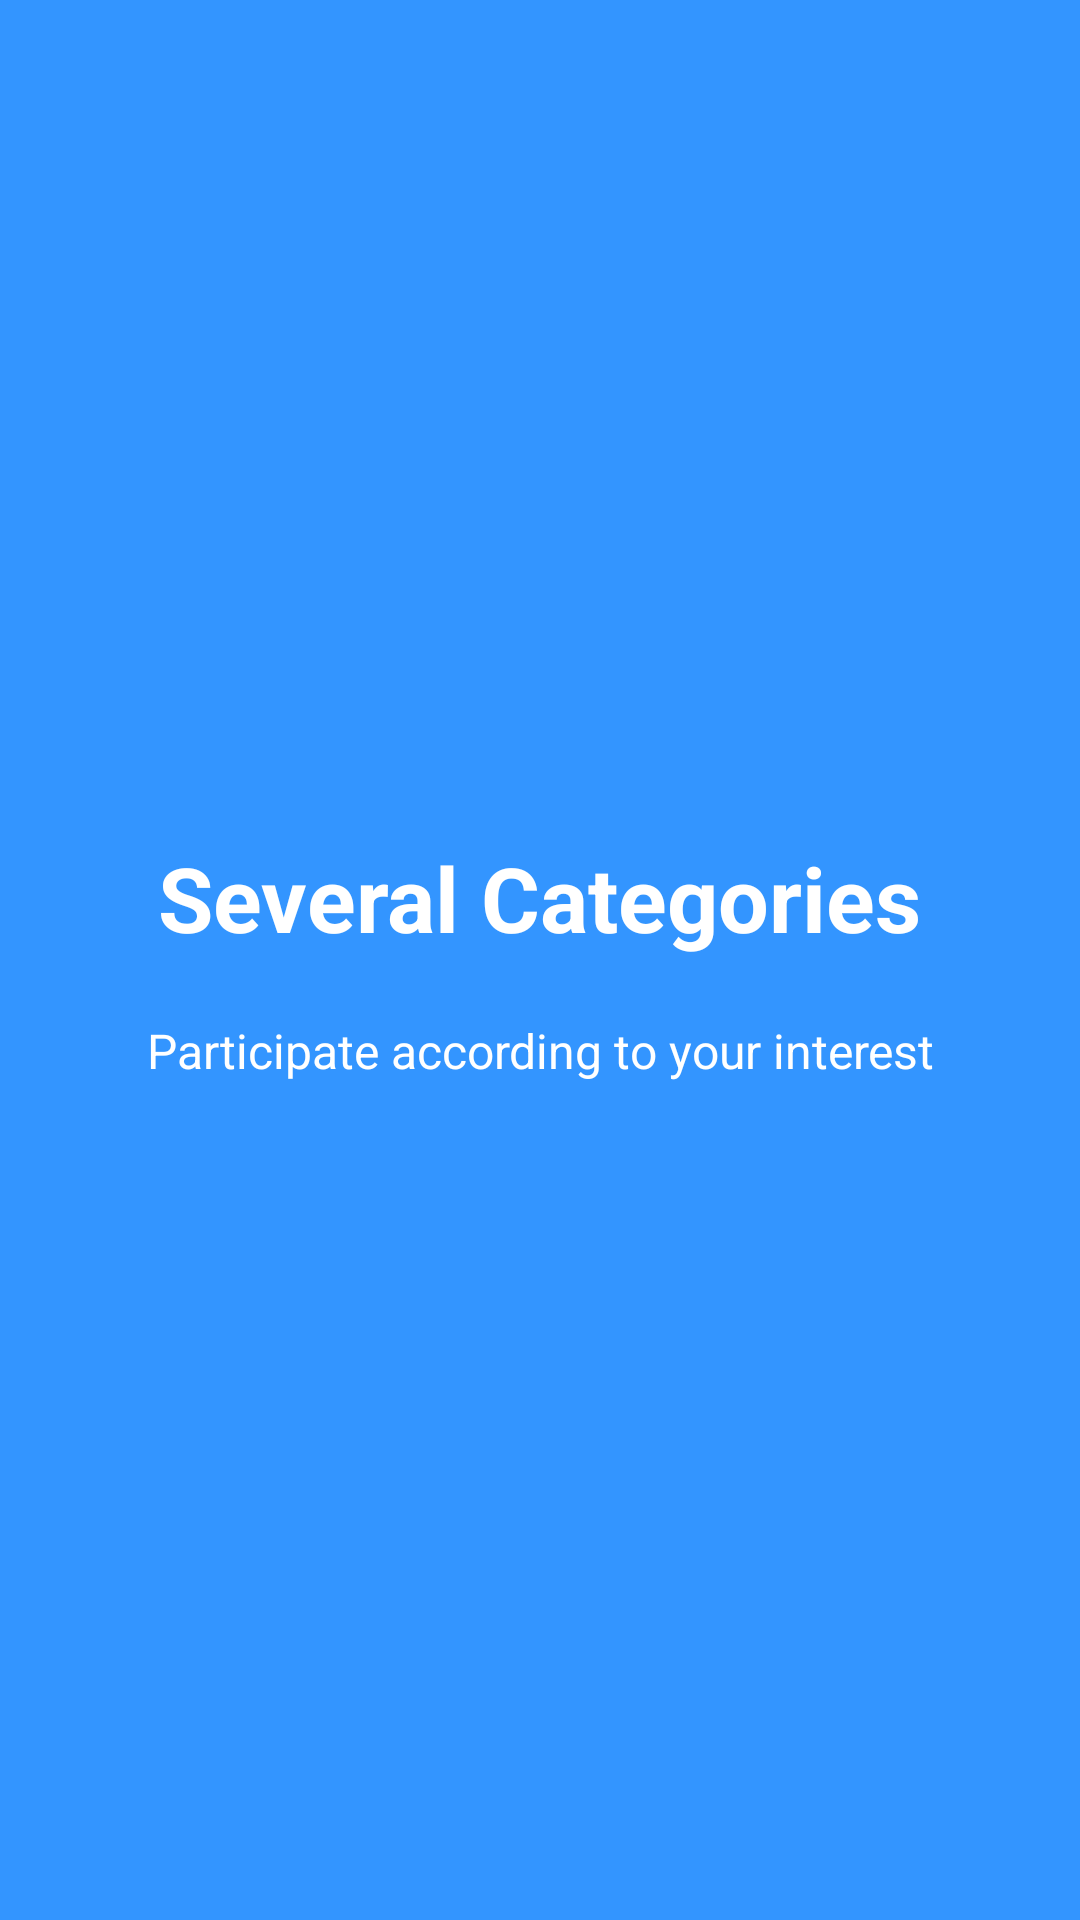

Android layout source for this screen:
<!-- AndroidManifest.xml: application theme AppTheme -->
<!-- res/layout/welcome_slide3.xml -->
<?xml version="1.0" encoding="utf-8"?>
<RelativeLayout xmlns:android="http://schemas.android.com/apk/res/android"
    android:layout_width="match_parent"
    android:layout_height="match_parent"
    android:background="@color/bg_screen3"
    android:padding="20dp">

    <LinearLayout
        android:layout_width="wrap_content"
        android:layout_height="wrap_content"
        android:layout_centerInParent="true"
        android:gravity="center_horizontal"
        android:orientation="vertical"
        >



        <TextView
            android:layout_width="wrap_content"
            android:layout_height="wrap_content"
            android:text="@string/slide_3_title"
            android:textColor="@android:color/white"
            android:textSize="@dimen/slide_title"
            android:textStyle="bold" />

        <TextView
            android:layout_width="wrap_content"
            android:layout_height="wrap_content"
            android:layout_marginTop="20dp"
            android:text="@string/slide_3_desc"
            android:textAlignment="center"
            android:textColor="@android:color/white"
            android:textSize="@dimen/slide_desc" />

    </LinearLayout>

</RelativeLayout>
<!-- resources referenced by this layout -->
<resources>
  <color name="bg_screen3">#3395ff</color>
  <dimen name="slide_desc">16dp</dimen>
  <dimen name="slide_title">30dp</dimen>
  <string name="slide_3_desc">Participate according to your interest</string>
  <string name="slide_3_title">Several Categories</string>
  <style name="AppTheme" parent="Theme.AppCompat.Light.NoActionBar">
          
          <item name="colorPrimary">@color/colorPrimary</item>
          <item name="colorPrimaryDark">@color/colorPrimaryDark</item>
          <item name="colorAccent">@color/colorAccent</item>
          <item name="android:colorBackground">@color/background</item>
      </style>
  <color name="colorPrimary">#1e88e5</color>
  <color name="colorPrimaryDark">#303f9f</color>
  <color name="colorAccent">#452c93</color>
  <color name="background">#edeeff</color>
</resources>
